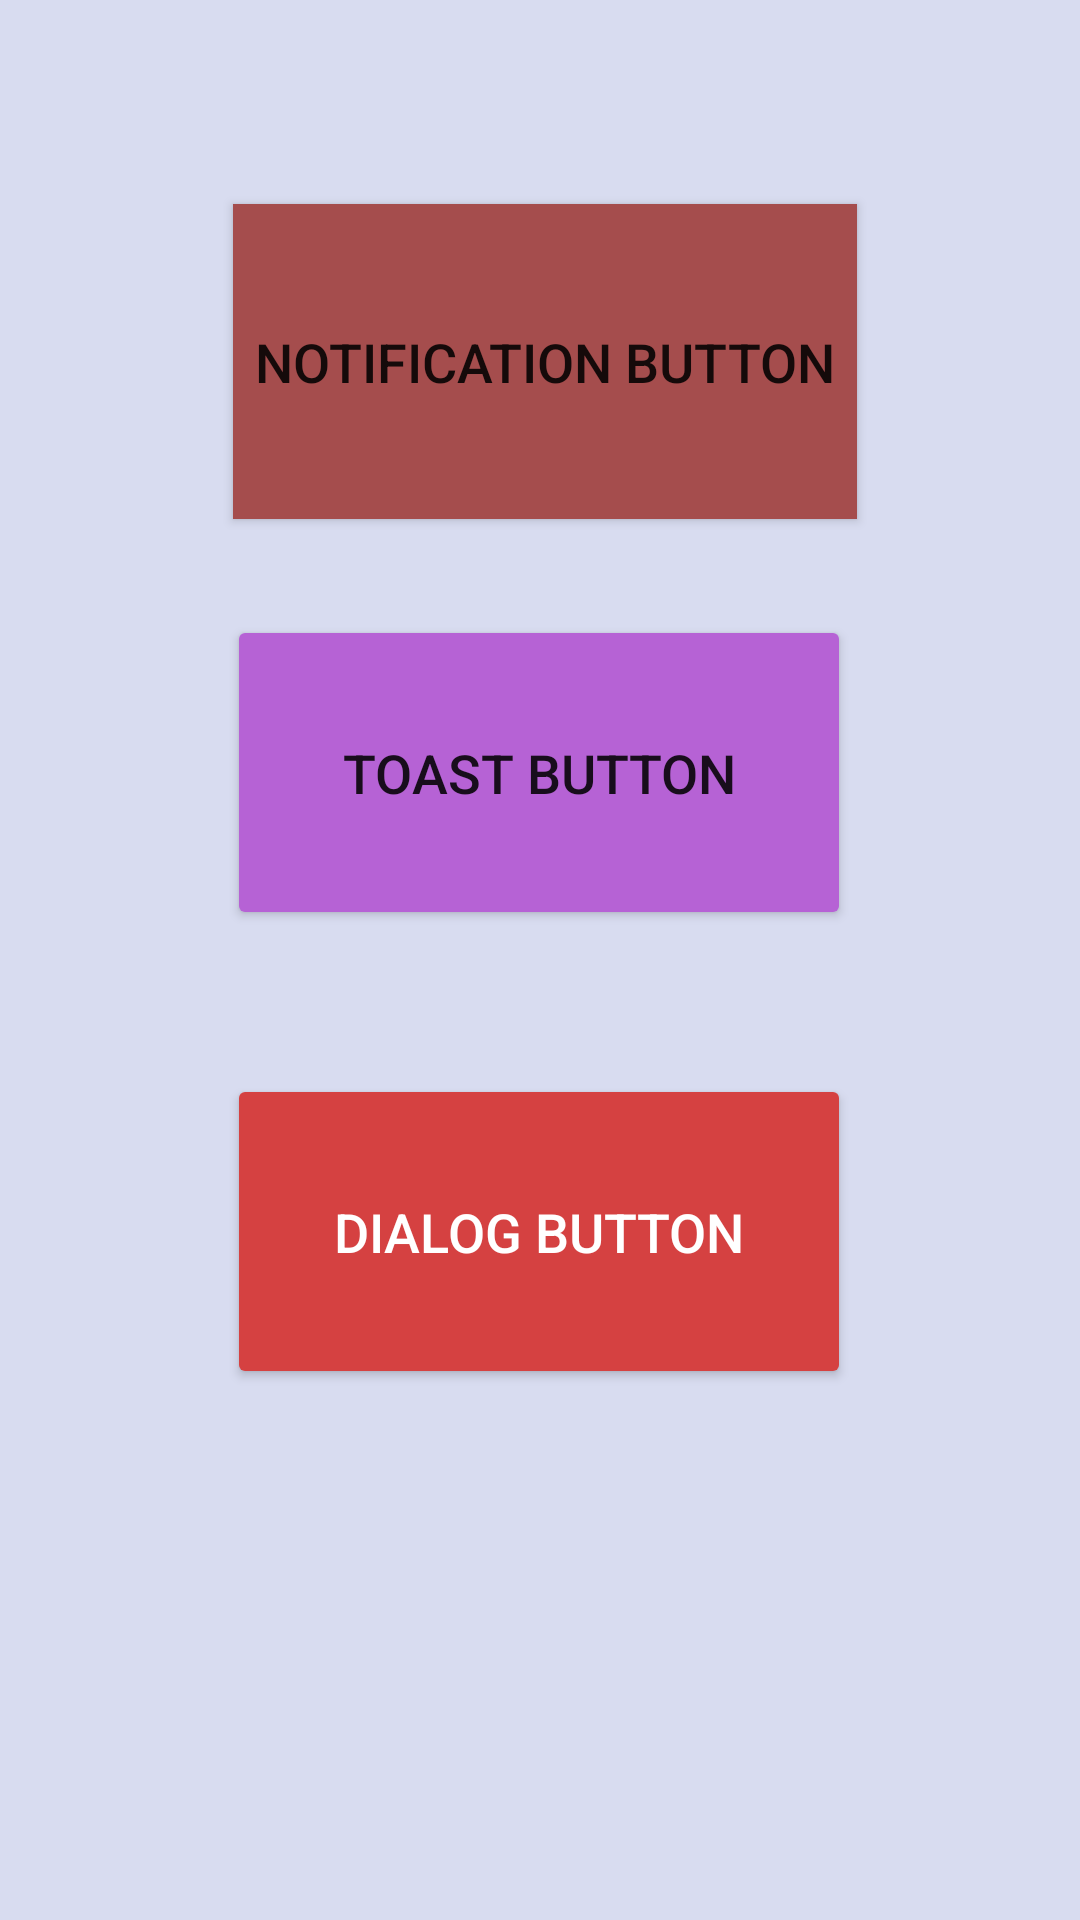

Android layout source for this screen:
<!-- AndroidManifest.xml: application theme Theme.MobileProject -->
<!-- res/layout/fragment_alert.xml -->
<?xml version="1.0" encoding="utf-8"?>

<LinearLayout xmlns:android="http://schemas.android.com/apk/res/android"
    xmlns:app="http://schemas.android.com/apk/res-auto"
    xmlns:tools="http://schemas.android.com/tools"
    android:layout_width="match_parent"
    android:layout_height="match_parent"
    tools:context=".AlertFragment"
    android:gravity="center"
    android:background="#D8DCF0">

    <androidx.constraintlayout.widget.ConstraintLayout
        android:layout_width="match_parent"
        android:layout_height="match_parent">

        <Button
            android:id="@+id/button_notification"
            android:layout_width="208dp"
            android:layout_height="105dp"
            android:layout_marginTop="68dp"
            android:background="#CA2525"
            android:backgroundTint="#A54D4D"
            android:text="@string/button_notif"
            android:textSize="18sp"
            app:iconTint="#BA1616"
            app:layout_constraintEnd_toEndOf="parent"
            app:layout_constraintHorizontal_bias="0.512"
            app:layout_constraintStart_toStartOf="parent"
            app:layout_constraintTop_toTopOf="parent"
            app:rippleColor="#CA1111"
            app:strokeColor="#B61414" />

        <Button
            android:id="@+id/button_dialog"
            android:layout_width="208dp"
            android:layout_height="105dp"
            android:layout_marginTop="48dp"
            android:backgroundTint="#D54141"
            android:text="@string/button_dialog"
            android:textColor="#FFFFFF"
            android:textSize="18sp"
            app:layout_constraintEnd_toEndOf="parent"
            app:layout_constraintHorizontal_bias="0.497"
            app:layout_constraintStart_toStartOf="parent"
            app:layout_constraintTop_toBottomOf="@+id/button_toast" />

        <Button
            android:id="@+id/button_toast"
            android:layout_width="208dp"
            android:layout_height="105dp"
            android:layout_marginTop="32dp"
            android:backgroundTint="#B662D5"
            android:text="@string/button_toast"
            android:textSize="18sp"
            app:layout_constraintEnd_toEndOf="parent"
            app:layout_constraintHorizontal_bias="0.497"
            app:layout_constraintStart_toStartOf="parent"
            app:layout_constraintTop_toBottomOf="@+id/button_notification" />

        <TextView
            android:id="@+id/textView"
            android:layout_width="204dp"
            android:layout_height="36dp"
            android:layout_marginTop="8dp"
            app:layout_constraintEnd_toEndOf="parent"
            app:layout_constraintStart_toStartOf="parent"
            app:layout_constraintTop_toBottomOf="@+id/button_dialog" />

    </androidx.constraintlayout.widget.ConstraintLayout>
</LinearLayout>
<!-- resources referenced by this layout -->
<resources>
  <string name="button_dialog">dialog button</string>
  <string name="button_notif">notification button</string>
  <string name="button_toast">toast button</string>
  <style name="Theme.MobileProject" parent="Theme.MaterialComponents.DayNight.DarkActionBar">
          
          <item name="colorPrimary">@color/purple_500</item>
          <item name="colorPrimaryVariant">@color/purple_700</item>
          <item name="colorOnPrimary">@color/white</item>
          
          <item name="colorSecondary">@color/teal_200</item>
          <item name="colorSecondaryVariant">@color/teal_700</item>
          <item name="colorOnSecondary">@color/black</item>
          
          <item name="android:statusBarColor" tools:targetApi="l">?attr/colorPrimaryVariant</item>
          
      </style>
  <!-- not gathered from this repository: default colours our renderer supplied (Android Studio template values) -->
  <color name="purple_500">#FF6200EE</color>
  <color name="purple_700">#FF3700B3</color>
  <color name="teal_200">#FF03DAC5</color>
  <color name="teal_700">#FF018786</color>
  <color name="black">#FF000000</color>
  <color name="white">#FFFFFFFF</color>
</resources>
